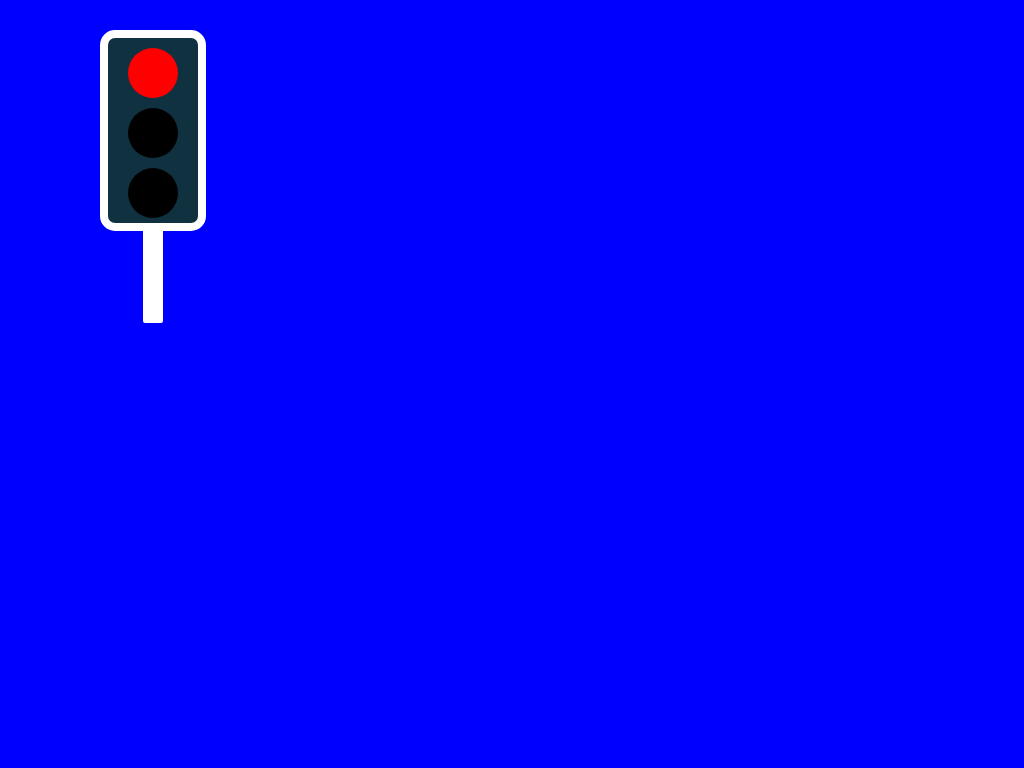

Recreate this image using only HTML and CSS.

<body bgcolor="blue" >
<div class="box"></div>
<div class="red" ></div>
<div class="a" ></div>
<div class="black" ></div>
<div class="p" ></div>
<style type="text/css">
.box {
width: 90px;
height:185px;
background-color:rgb(16,49,64);
position: absolute;
left:100px;
top:30px;
border:8px solid white;
border-radius:15px;
}

.p{
width:20px;
height:100px;
position:relative;
background:white;
left:135px;
top:65px;
border-bottom-left-radius:2px;
border-bottom-right-radius:2px;
}

.red{
width:50px;
height:50px;
background:red;
border-radius:100px;
position:relative;
left:120px;
top:40px;
-webkit-animation:red 9s 0s infinite;
}

@-webkit-keyframes red {
0% {
background: black;
}
2%, 40% {
background-color: red;
}
42%, 100% {
background: black;
}
}

.a{
width:50px;
height:50px;
background:black;
border-radius:100px;
position:relative;
left:120px;
top:50px;
-webkit-animation: amber 9s 0s infinite;
}

@-webkit-keyframes amber {
0%, 20% {
background: black;
}
22%, 40% {
background: #FF7E00;
}
42%, 80% {
background: black;
}
82%, 100% {
background: #FF7E00;
}
}



.black {
width:50px;
height:50px;
background:black;
border-radius:100px;
position:relative;
left:120px;
top:60px;
-webkit-animation: green 9s 0s infinite;
}

@-webkit-keyframes green {
0%, 40% {
background: black;
}
42%, 80% {
background: green;
}
82%, 100% {
background: black;
}
}

</style>

</body>